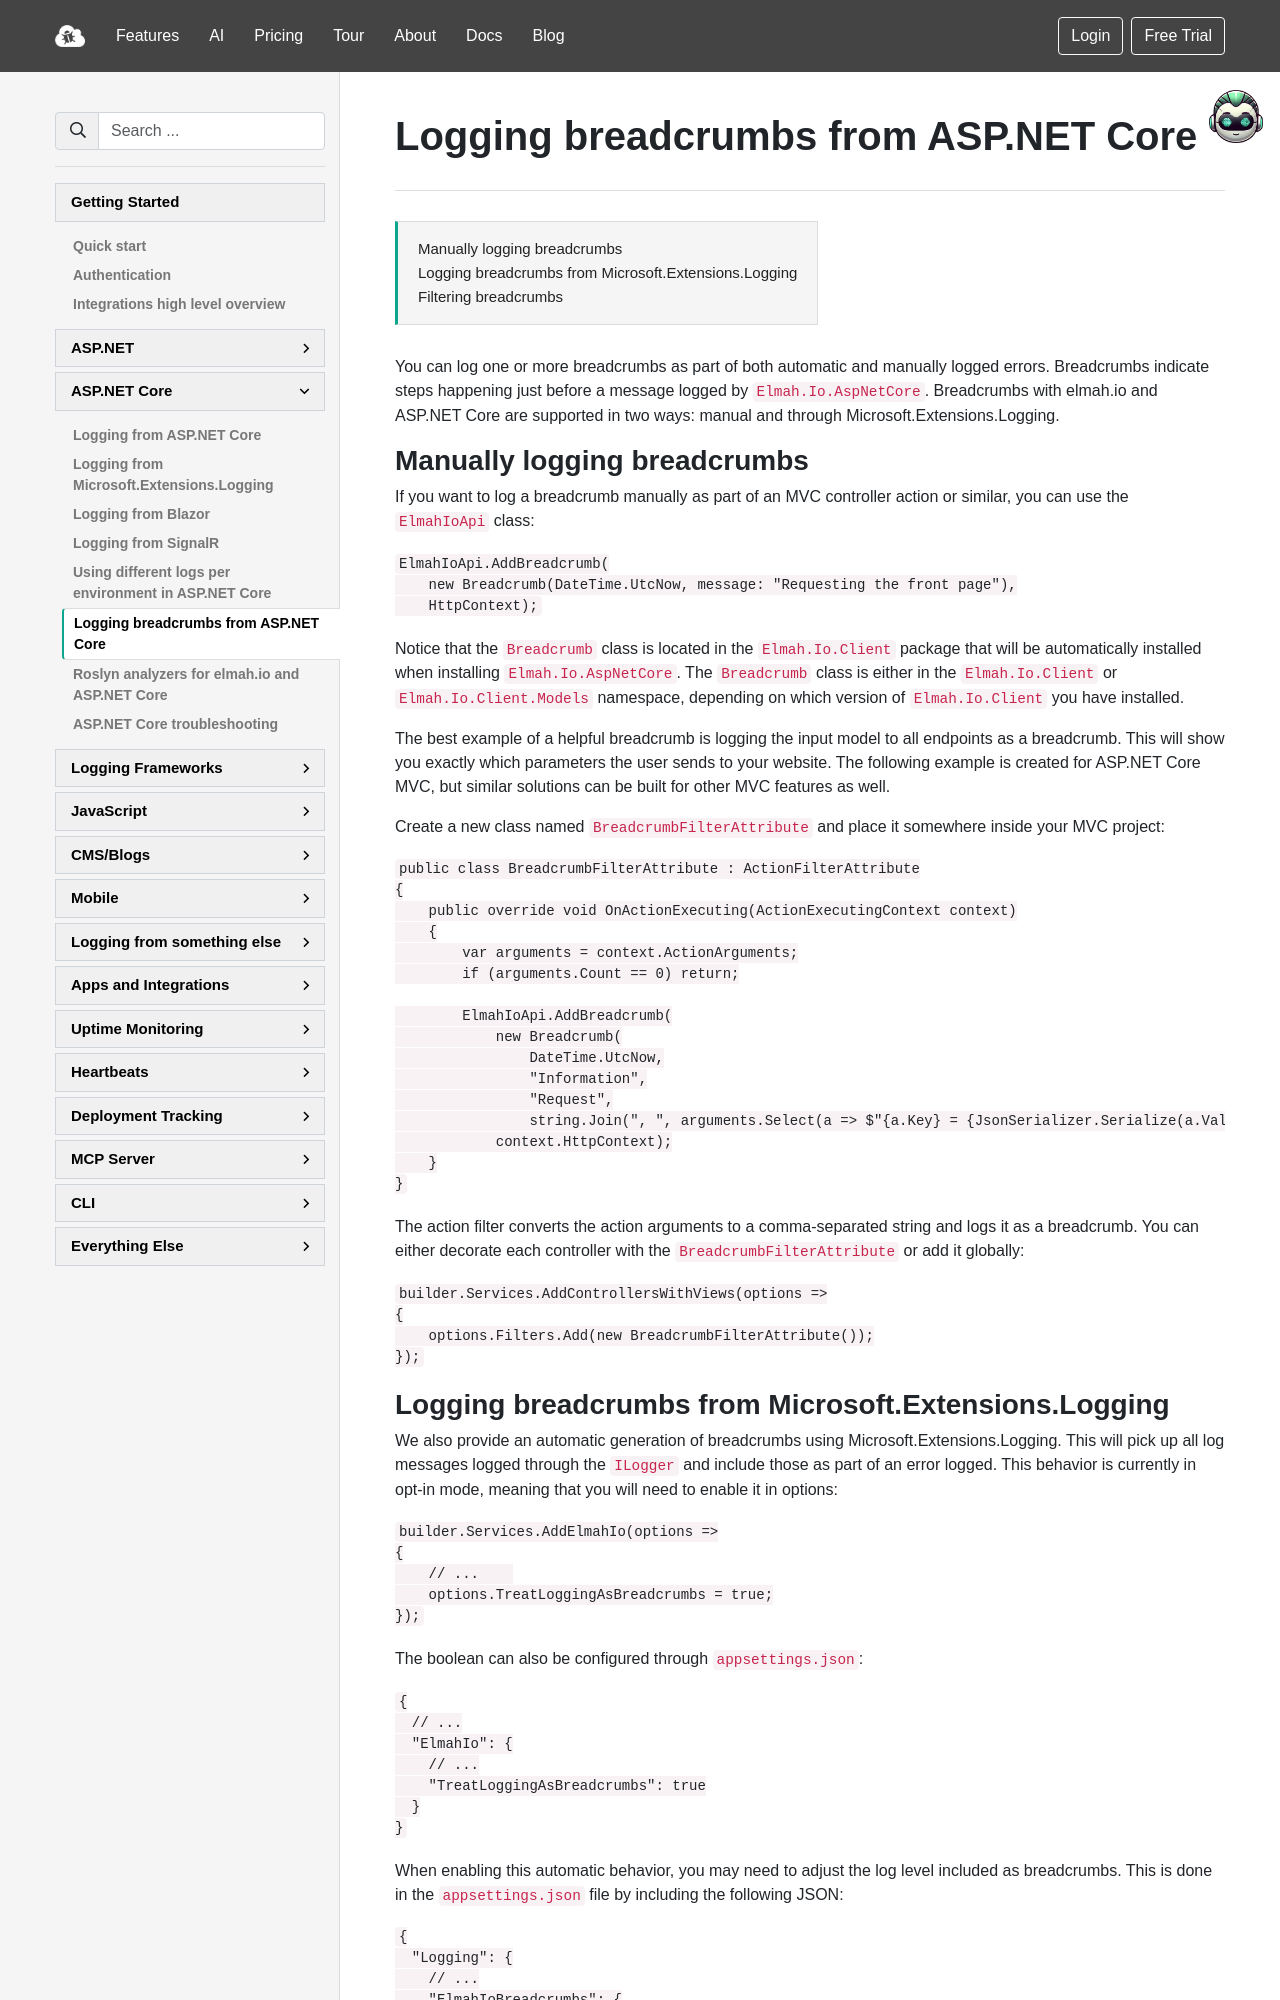

repository: elmahio/documentation · page: logging-breadcrumbs-from-asp-net-core/index.html · generator: mkdocs

---
title: Logging breadcrumbs from ASP.NET Core
description: You can log one or more breadcrumbs as part of both automatic and manually logged errors. Learn how to set it up to understand why errors happen.
---

# Logging breadcrumbs from ASP.NET Core

[TOC]

You can log one or more breadcrumbs as part of both automatic and manually logged errors. Breadcrumbs indicate steps happening just before a message logged by `Elmah.Io.AspNetCore`. Breadcrumbs with elmah.io and ASP.NET Core are supported in two ways: manual and through Microsoft.Extensions.Logging.
